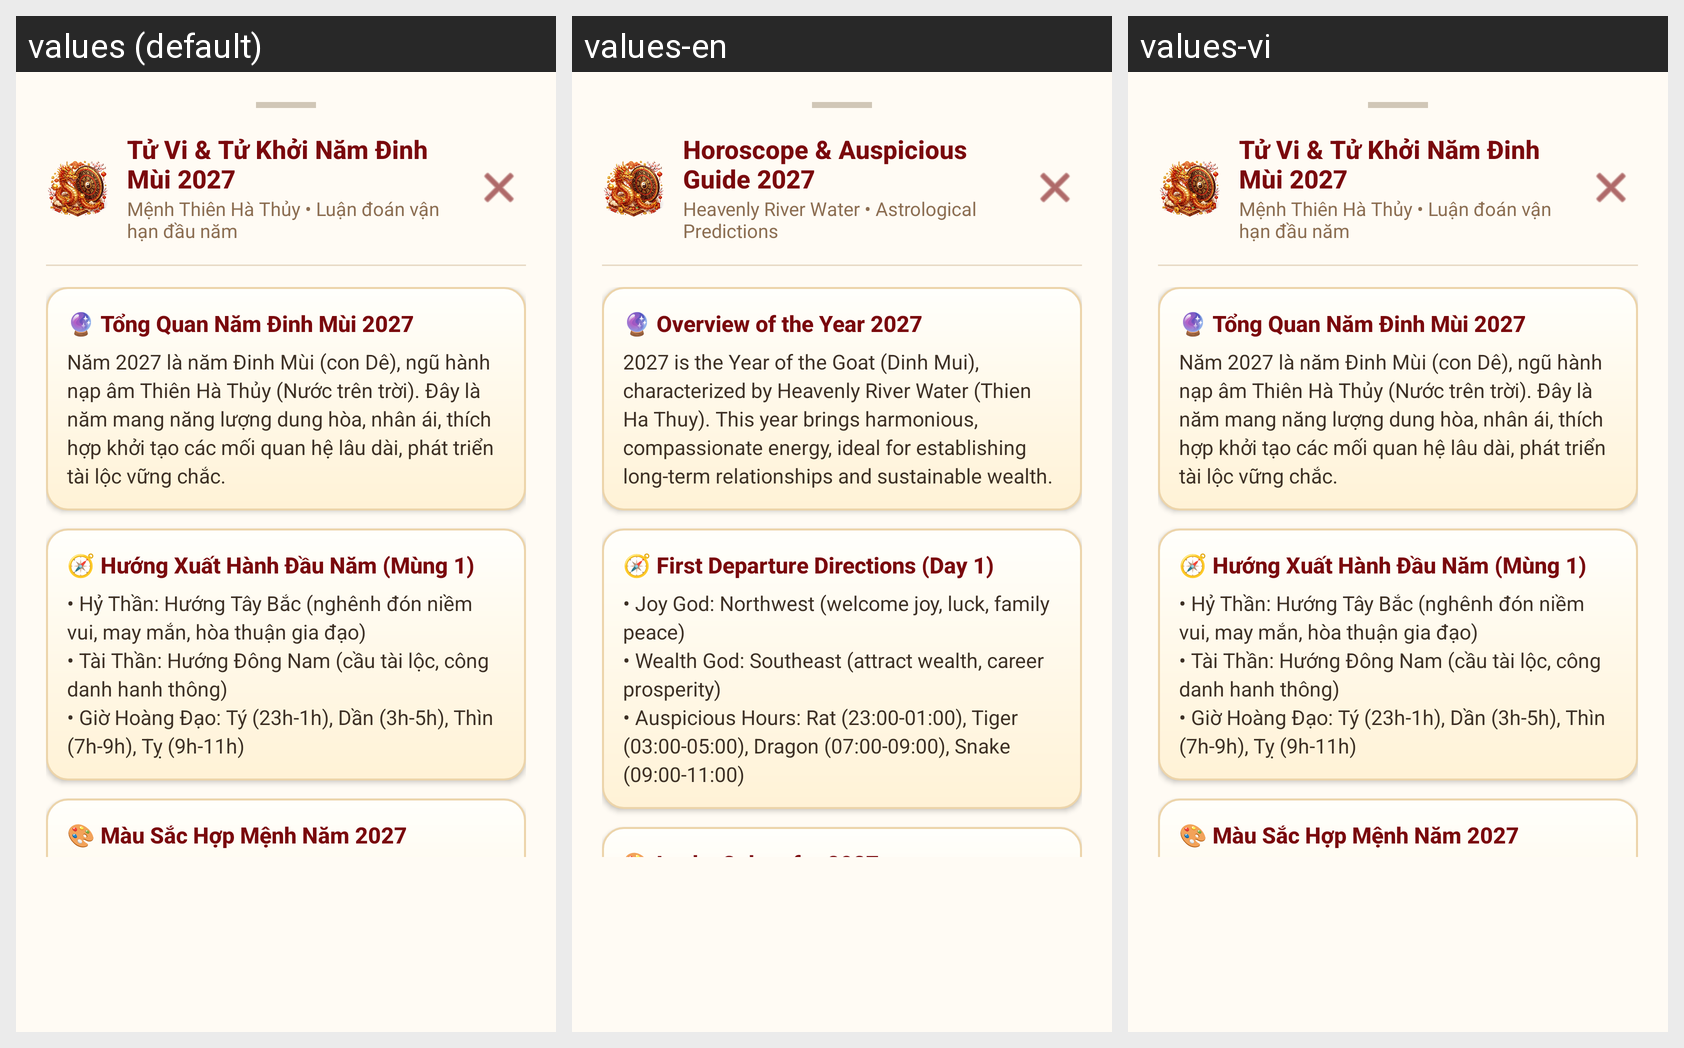

The same Android screen rendered under several of its app's locales, left to right. List the strings drawn on it with the default value and each locale's translation.
Android screen res/layout/dialog_horoscope.xml rendered under 3 locales, left to right: values (default), values-en, values-vi. Device: Nexus 5 (rendered at 1080×1920; each locale shown at half size, 540×960, under a caption strip naming it); theme Theme.TetViet.
Strings drawn on this screen, with the default value and each locale's value (text and hints the layout hard-codes, and strings that could not be matched under every locale, appear in the picture but are not listed):

horoscope_title
  values: Tử Vi & Tử Khởi Năm Đinh Mùi 2027
  values-en: Horoscope & Auspicious Guide 2027
  values-vi: Tử Vi & Tử Khởi Năm Đinh Mùi 2027

horoscope_subtitle
  values: Mệnh Thiên Hà Thủy • Luận đoán vận hạn đầu năm
  values-en: Heavenly River Water • Astrological Predictions
  values-vi: Mệnh Thiên Hà Thủy • Luận đoán vận hạn đầu năm

horoscope_section_overview_title
  values: 🔮 Tổng Quan Năm Đinh Mùi 2027
  values-en: 🔮 Overview of the Year 2027
  values-vi: 🔮 Tổng Quan Năm Đinh Mùi 2027

horoscope_section_overview_content
  values: Năm 2027 là năm Đinh Mùi (con Dê), ngũ hành nạp âm Thiên Hà Thủy (Nước trên trời). Đây là năm mang năng lượng dung hòa, nhân ái, thích hợp khởi tạo các mối quan hệ lâu dài, phát triển tài lộc vững chắc.
  values-en: 2027 is the Year of the Goat (Dinh Mui), characterized by Heavenly River Water (Thien Ha Thuy). This year brings harmonious, compassionate energy, ideal for establishing long-term relationships and sustainable wealth.
  values-vi: Năm 2027 là năm Đinh Mùi (con Dê), ngũ hành nạp âm Thiên Hà Thủy (Nước trên trời). Đây là năm mang năng lượng dung hòa, nhân ái, thích hợp khởi tạo các mối quan hệ lâu dài, phát triển tài lộc vững chắc.

horoscope_section_departure_title
  values: 🧭 Hướng Xuất Hành Đầu Năm (Mùng 1)
  values-en: 🧭 First Departure Directions (Day 1)
  values-vi: 🧭 Hướng Xuất Hành Đầu Năm (Mùng 1)

horoscope_section_departure_content
  values: • Hỷ Thần: Hướng Tây Bắc (nghênh đón niềm vui, may mắn, hòa thuận gia đạo)
      • Tài Thần: Hướng Đông Nam (cầu tài lộc, công danh hanh thông)
      • Giờ Hoàng Đạo: Tý (23h-1h), Dần (3h-5h), Thìn (7h-9h), Tỵ (9h-11h)
  values-en: • Joy God: Northwest (welcome joy, luck, family peace)
      • Wealth God: Southeast (attract wealth, career prosperity)
      • Auspicious Hours: Rat (23:00-01:00), Tiger (03:00-05:00), Dragon (07:00-09:00), Snake (09:00-11:00)
  values-vi: • Hỷ Thần: Hướng Tây Bắc (nghênh đón niềm vui, may mắn, hòa thuận gia đạo)
      • Tài Thần: Hướng Đông Nam (cầu tài lộc, công danh hanh thông)
      • Giờ Hoàng Đạo: Tý (23h-1h), Dần (3h-5h), Thìn (7h-9h), Tỵ (9h-11h)

horoscope_section_color_title
  values: 🎨 Màu Sắc Hợp Mệnh Năm 2027
  values-en: 🎨 Lucky Colors for 2027
  values-vi: 🎨 Màu Sắc Hợp Mệnh Năm 2027
